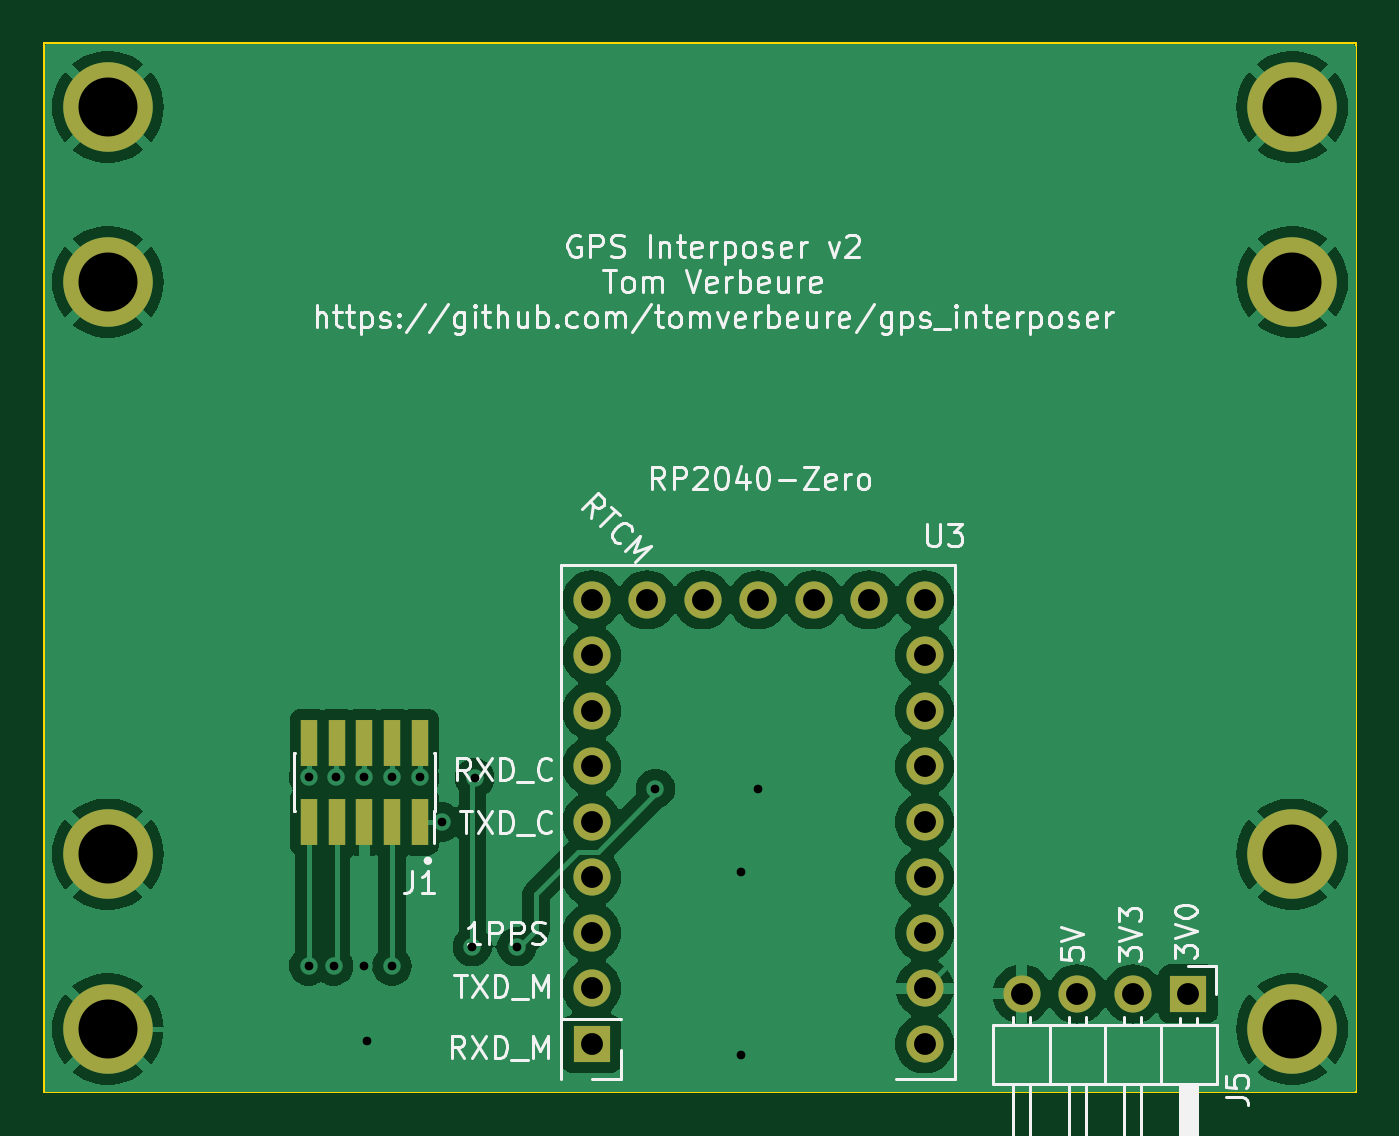
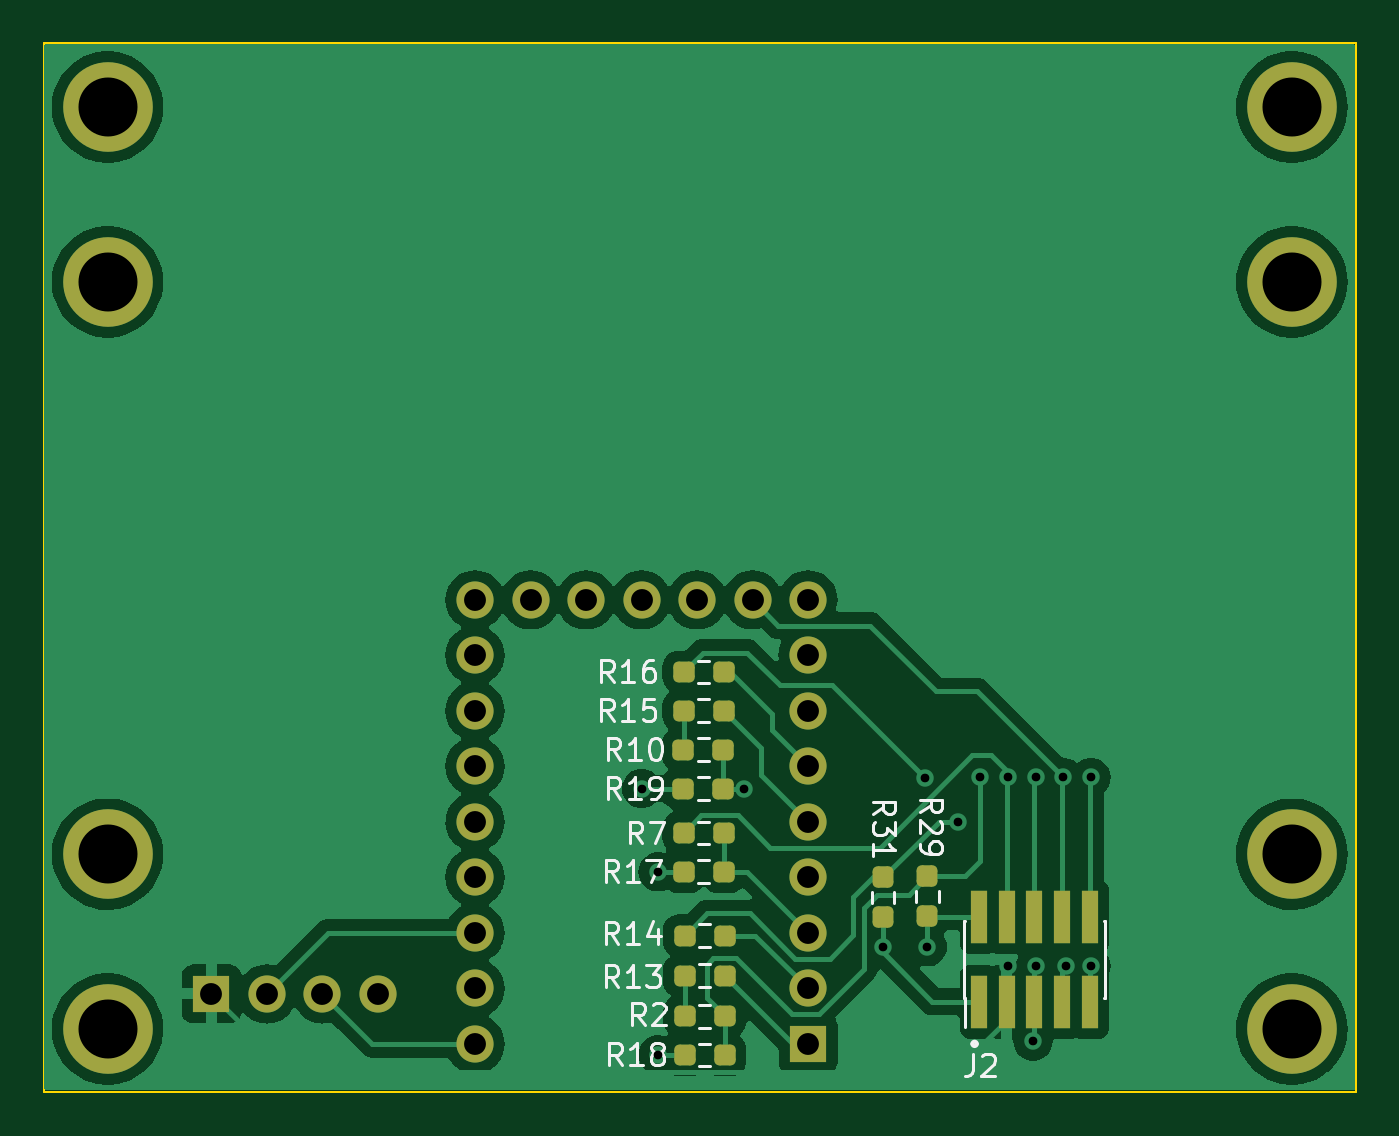
Circuit board: 11 layer files. Board 60.1 x 48.0 mm.
- bottom_copper: gps_interposer-B_Cu.gbr (75491 bytes)
- bottom_mask: gps_interposer-B_Mask.gbr (4121 bytes)
- paste: gps_interposer-B_Paste.gbr (2663 bytes)
- bottom_silk: gps_interposer-B_Silkscreen.gbr (21726 bytes)
- outline: gps_interposer-Edge_Cuts.gbr (658 bytes)
- top_copper: gps_interposer-F_Cu.gbr (76029 bytes)
- top_mask: gps_interposer-F_Mask.gbr (2264 bytes)
- paste: gps_interposer-F_Paste.gbr (806 bytes)
- top_silk: gps_interposer-F_Silkscreen.gbr (58130 bytes)
- drill: gps_interposer-NPTH.drl (309 bytes)
- drill: gps_interposer-PTH.drl (1185 bytes)

=== bottom_copper: gps_interposer-B_Cu.gbr (75491 bytes, source omitted) ===
=== bottom_mask: gps_interposer-B_Mask.gbr ===
%TF.GenerationSoftware,KiCad,Pcbnew,8.0.2-8.0.2-0~ubuntu22.04.1*%
%TF.CreationDate,2024-05-04T18:31:52-07:00*%
%TF.ProjectId,gps_interposer,6770735f-696e-4746-9572-706f7365722e,rev?*%
%TF.SameCoordinates,Original*%
%TF.FileFunction,Soldermask,Bot*%
%TF.FilePolarity,Negative*%
%FSLAX46Y46*%
G04 Gerber Fmt 4.6, Leading zero omitted, Abs format (unit mm)*
G04 Created by KiCad (PCBNEW 8.0.2-8.0.2-0~ubuntu22.04.1) date 2024-05-04 18:31:52*
%MOMM*%
%LPD*%
G01*
G04 APERTURE LIST*
G04 Aperture macros list*
%AMRoundRect*
0 Rectangle with rounded corners*
0 $1 Rounding radius*
0 $2 $3 $4 $5 $6 $7 $8 $9 X,Y pos of 4 corners*
0 Add a 4 corners polygon primitive as box body*
4,1,4,$2,$3,$4,$5,$6,$7,$8,$9,$2,$3,0*
0 Add four circle primitives for the rounded corners*
1,1,$1+$1,$2,$3*
1,1,$1+$1,$4,$5*
1,1,$1+$1,$6,$7*
1,1,$1+$1,$8,$9*
0 Add four rect primitives between the rounded corners*
20,1,$1+$1,$2,$3,$4,$5,0*
20,1,$1+$1,$4,$5,$6,$7,0*
20,1,$1+$1,$6,$7,$8,$9,0*
20,1,$1+$1,$8,$9,$2,$3,0*%
G04 Aperture macros list end*
%ADD10R,1.700000X1.700000*%
%ADD11O,1.700000X1.700000*%
%ADD12C,3.900000*%
%ADD13C,4.100000*%
%ADD14RoundRect,0.237500X-0.237500X0.250000X-0.237500X-0.250000X0.237500X-0.250000X0.237500X0.250000X0*%
%ADD15RoundRect,0.237500X0.250000X0.237500X-0.250000X0.237500X-0.250000X-0.237500X0.250000X-0.237500X0*%
%ADD16RoundRect,0.237500X-0.250000X-0.237500X0.250000X-0.237500X0.250000X0.237500X-0.250000X0.237500X0*%
%ADD17R,0.740000X2.400000*%
%ADD18RoundRect,0.237500X0.237500X-0.250000X0.237500X0.250000X-0.237500X0.250000X-0.237500X-0.250000X0*%
G04 APERTURE END LIST*
D10*
%TO.C,J5*%
X212344000Y-110490000D03*
D11*
X209804000Y-110490000D03*
X207264000Y-110490000D03*
X204724000Y-110490000D03*
%TD*%
D12*
%TO.C,H8*%
X162900000Y-69900000D03*
D13*
X162900000Y-69900000D03*
%TD*%
D12*
%TO.C,H7*%
X162900000Y-104100000D03*
D13*
X162900000Y-104100000D03*
%TD*%
D12*
%TO.C,H6*%
X217100000Y-104100000D03*
D13*
X217100000Y-104100000D03*
%TD*%
D12*
%TO.C,H5*%
X217100000Y-69900000D03*
D13*
X217100000Y-69900000D03*
%TD*%
D12*
%TO.C,H4*%
X162900000Y-77900000D03*
D13*
X162900000Y-77900000D03*
%TD*%
D12*
%TO.C,H3*%
X162900000Y-112100000D03*
D13*
X162900000Y-112100000D03*
%TD*%
%TO.C,H2*%
X217100000Y-112100000D03*
D12*
X217100000Y-112100000D03*
%TD*%
%TO.C,H1*%
X217100000Y-77900000D03*
D13*
X217100000Y-77900000D03*
%TD*%
D10*
%TO.C,U3*%
X185039000Y-112776000D03*
D11*
X185039000Y-110236000D03*
X185039000Y-107696000D03*
X185039000Y-105156000D03*
X185039000Y-102616000D03*
X185039000Y-100076000D03*
X185039000Y-97536000D03*
X185039000Y-94996000D03*
X185039000Y-92456000D03*
X187579000Y-92456000D03*
X190119000Y-92456000D03*
X192659000Y-92456000D03*
X195199000Y-92456000D03*
X197739000Y-92456000D03*
X200279000Y-92456000D03*
X200279000Y-94996000D03*
X200279000Y-97536000D03*
X200279000Y-100076000D03*
X200279000Y-102616000D03*
X200279000Y-105156000D03*
X200279000Y-107696000D03*
X200279000Y-110236000D03*
X200279000Y-112776000D03*
%TD*%
D14*
%TO.C,R29*%
X179578000Y-105109000D03*
X179578000Y-106934000D03*
%TD*%
D15*
%TO.C,R19*%
X190754000Y-101092000D03*
X188929000Y-101092000D03*
%TD*%
D16*
%TO.C,R14*%
X188863000Y-107823000D03*
X190688000Y-107823000D03*
%TD*%
%TO.C,R13*%
X188863000Y-109652000D03*
X190688000Y-109652000D03*
%TD*%
D15*
%TO.C,R18*%
X190674000Y-113284000D03*
X188849000Y-113284000D03*
%TD*%
D16*
%TO.C,R10*%
X188929000Y-99314000D03*
X190754000Y-99314000D03*
%TD*%
D17*
%TO.C,J2*%
X177220000Y-110850000D03*
X177220000Y-106950000D03*
X175950000Y-110850000D03*
X175950000Y-106950000D03*
X174680000Y-110850000D03*
X174680000Y-106950000D03*
X173410000Y-110850000D03*
X173410000Y-106950000D03*
X172140000Y-110850000D03*
X172140000Y-106950000D03*
%TD*%
D18*
%TO.C,R31*%
X181610000Y-106981000D03*
X181610000Y-105156000D03*
%TD*%
D15*
%TO.C,R7*%
X190721000Y-103124000D03*
X188896000Y-103124000D03*
%TD*%
D16*
%TO.C,R16*%
X188896000Y-95758000D03*
X190721000Y-95758000D03*
%TD*%
D15*
%TO.C,R17*%
X190721000Y-104902000D03*
X188896000Y-104902000D03*
%TD*%
D16*
%TO.C,R15*%
X188896000Y-97536000D03*
X190721000Y-97536000D03*
%TD*%
D15*
%TO.C,R2*%
X190674000Y-111506000D03*
X188849000Y-111506000D03*
%TD*%
M02*

=== paste: gps_interposer-B_Paste.gbr (2663 bytes, source withheld) ===
=== bottom_silk: gps_interposer-B_Silkscreen.gbr (21726 bytes, source omitted) ===
=== outline: gps_interposer-Edge_Cuts.gbr ===
%TF.GenerationSoftware,KiCad,Pcbnew,8.0.2-8.0.2-0~ubuntu22.04.1*%
%TF.CreationDate,2024-05-04T18:31:52-07:00*%
%TF.ProjectId,gps_interposer,6770735f-696e-4746-9572-706f7365722e,rev?*%
%TF.SameCoordinates,Original*%
%TF.FileFunction,Profile,NP*%
%FSLAX46Y46*%
G04 Gerber Fmt 4.6, Leading zero omitted, Abs format (unit mm)*
G04 Created by KiCad (PCBNEW 8.0.2-8.0.2-0~ubuntu22.04.1) date 2024-05-04 18:31:52*
%MOMM*%
%LPD*%
G01*
G04 APERTURE LIST*
%TA.AperFunction,Profile*%
%ADD10C,0.100000*%
%TD*%
G04 APERTURE END LIST*
D10*
X159970000Y-66960000D02*
X220020000Y-66960000D01*
X220020000Y-114990000D01*
X159970000Y-114990000D01*
X159970000Y-66960000D01*
M02*

=== top_copper: gps_interposer-F_Cu.gbr (76029 bytes, source omitted) ===
=== top_mask: gps_interposer-F_Mask.gbr ===
%TF.GenerationSoftware,KiCad,Pcbnew,8.0.2-8.0.2-0~ubuntu22.04.1*%
%TF.CreationDate,2024-05-04T18:31:52-07:00*%
%TF.ProjectId,gps_interposer,6770735f-696e-4746-9572-706f7365722e,rev?*%
%TF.SameCoordinates,Original*%
%TF.FileFunction,Soldermask,Top*%
%TF.FilePolarity,Negative*%
%FSLAX46Y46*%
G04 Gerber Fmt 4.6, Leading zero omitted, Abs format (unit mm)*
G04 Created by KiCad (PCBNEW 8.0.2-8.0.2-0~ubuntu22.04.1) date 2024-05-04 18:31:52*
%MOMM*%
%LPD*%
G01*
G04 APERTURE LIST*
%ADD10R,1.700000X1.700000*%
%ADD11O,1.700000X1.700000*%
%ADD12C,3.900000*%
%ADD13C,4.100000*%
%ADD14R,0.750000X2.100000*%
G04 APERTURE END LIST*
D10*
%TO.C,J5*%
X212344000Y-110490000D03*
D11*
X209804000Y-110490000D03*
X207264000Y-110490000D03*
X204724000Y-110490000D03*
%TD*%
D12*
%TO.C,H8*%
X162900000Y-69900000D03*
D13*
X162900000Y-69900000D03*
%TD*%
D12*
%TO.C,H7*%
X162900000Y-104100000D03*
D13*
X162900000Y-104100000D03*
%TD*%
D12*
%TO.C,H6*%
X217100000Y-104100000D03*
D13*
X217100000Y-104100000D03*
%TD*%
D12*
%TO.C,H5*%
X217100000Y-69900000D03*
D13*
X217100000Y-69900000D03*
%TD*%
D12*
%TO.C,H4*%
X162900000Y-77900000D03*
D13*
X162900000Y-77900000D03*
%TD*%
D12*
%TO.C,H3*%
X162900000Y-112100000D03*
D13*
X162900000Y-112100000D03*
%TD*%
%TO.C,H2*%
X217100000Y-112100000D03*
D12*
X217100000Y-112100000D03*
%TD*%
%TO.C,H1*%
X217100000Y-77900000D03*
D13*
X217100000Y-77900000D03*
%TD*%
D14*
%TO.C,J1*%
X177180000Y-102610000D03*
X177180000Y-99010000D03*
X175910000Y-102610000D03*
X175910000Y-99010000D03*
X174640000Y-102610000D03*
X174640000Y-99010000D03*
X173370000Y-102610000D03*
X173370000Y-99010000D03*
X172100000Y-102610000D03*
X172100000Y-99010000D03*
%TD*%
D10*
%TO.C,U3*%
X185039000Y-112776000D03*
D11*
X185039000Y-110236000D03*
X185039000Y-107696000D03*
X185039000Y-105156000D03*
X185039000Y-102616000D03*
X185039000Y-100076000D03*
X185039000Y-97536000D03*
X185039000Y-94996000D03*
X185039000Y-92456000D03*
X187579000Y-92456000D03*
X190119000Y-92456000D03*
X192659000Y-92456000D03*
X195199000Y-92456000D03*
X197739000Y-92456000D03*
X200279000Y-92456000D03*
X200279000Y-94996000D03*
X200279000Y-97536000D03*
X200279000Y-100076000D03*
X200279000Y-102616000D03*
X200279000Y-105156000D03*
X200279000Y-107696000D03*
X200279000Y-110236000D03*
X200279000Y-112776000D03*
%TD*%
M02*

=== paste: gps_interposer-F_Paste.gbr ===
%TF.GenerationSoftware,KiCad,Pcbnew,8.0.2-8.0.2-0~ubuntu22.04.1*%
%TF.CreationDate,2024-05-04T18:31:52-07:00*%
%TF.ProjectId,gps_interposer,6770735f-696e-4746-9572-706f7365722e,rev?*%
%TF.SameCoordinates,Original*%
%TF.FileFunction,Paste,Top*%
%TF.FilePolarity,Positive*%
%FSLAX46Y46*%
G04 Gerber Fmt 4.6, Leading zero omitted, Abs format (unit mm)*
G04 Created by KiCad (PCBNEW 8.0.2-8.0.2-0~ubuntu22.04.1) date 2024-05-04 18:31:52*
%MOMM*%
%LPD*%
G01*
G04 APERTURE LIST*
%ADD10R,0.750000X2.100000*%
G04 APERTURE END LIST*
D10*
%TO.C,J1*%
X177180000Y-102610000D03*
X177180000Y-99010000D03*
X175910000Y-102610000D03*
X175910000Y-99010000D03*
X174640000Y-102610000D03*
X174640000Y-99010000D03*
X173370000Y-102610000D03*
X173370000Y-99010000D03*
X172100000Y-102610000D03*
X172100000Y-99010000D03*
%TD*%
M02*

=== top_silk: gps_interposer-F_Silkscreen.gbr (58130 bytes, source omitted) ===
=== drill: gps_interposer-NPTH.drl ===
M48
; DRILL file {KiCad 8.0.2-8.0.2-0~ubuntu22.04.1} date 2024-05-04T18:31:56-0700
; FORMAT={-:-/ absolute / inch / decimal}
; #@! TF.CreationDate,2024-05-04T18:31:56-07:00
; #@! TF.GenerationSoftware,Kicad,Pcbnew,8.0.2-8.0.2-0~ubuntu22.04.1
; #@! TF.FileFunction,NonPlated,1,2,NPTH
FMAT,2
INCH
%
G90
G05
M30

=== drill: gps_interposer-PTH.drl ===
M48
; DRILL file {KiCad 8.0.2-8.0.2-0~ubuntu22.04.1} date 2024-05-04T18:31:56-0700
; FORMAT={-:-/ absolute / inch / decimal}
; #@! TF.CreationDate,2024-05-04T18:31:56-07:00
; #@! TF.GenerationSoftware,Kicad,Pcbnew,8.0.2-8.0.2-0~ubuntu22.04.1
; #@! TF.FileFunction,Plated,1,2,PTH
FMAT,2
INCH
; #@! TA.AperFunction,Plated,PTH,ViaDrill
T1C0.0157
; #@! TA.AperFunction,Plated,PTH,ComponentDrill
T2C0.0394
; #@! TA.AperFunction,Plated,PTH,ComponentDrill
T3C0.1063
%
G90
G05
T1
X6.775Y-3.96
X6.775Y-4.3
X6.82Y-4.3
X6.825Y-3.96
X6.875Y-3.96
X6.875Y-4.3
X6.88Y-4.435
X6.925Y-3.96
X6.925Y-4.3
X6.975Y-3.96
X7.015Y-4.04
X7.07Y-4.265
X7.0741Y-3.9609
X7.15Y-4.265
X7.4Y-3.98
X7.555Y-4.13
X7.555Y-4.46
X7.585Y-3.98
T2
X7.285Y-3.64
X7.285Y-3.74
X7.285Y-3.84
X7.285Y-3.94
X7.285Y-4.04
X7.285Y-4.14
X7.285Y-4.24
X7.285Y-4.34
X7.285Y-4.44
X7.385Y-3.64
X7.485Y-3.64
X7.585Y-3.64
X7.685Y-3.64
X7.785Y-3.64
X7.885Y-3.64
X7.885Y-3.74
X7.885Y-3.84
X7.885Y-3.94
X7.885Y-4.04
X7.885Y-4.14
X7.885Y-4.24
X7.885Y-4.34
X7.885Y-4.44
X8.06Y-4.35
X8.16Y-4.35
X8.26Y-4.35
X8.36Y-4.35
T3
X6.4134Y-2.752
X6.4134Y-3.0669
X6.4134Y-4.0984
X6.4134Y-4.4134
X8.5472Y-2.752
X8.5472Y-3.0669
X8.5472Y-4.0984
X8.5472Y-4.4134
M30
